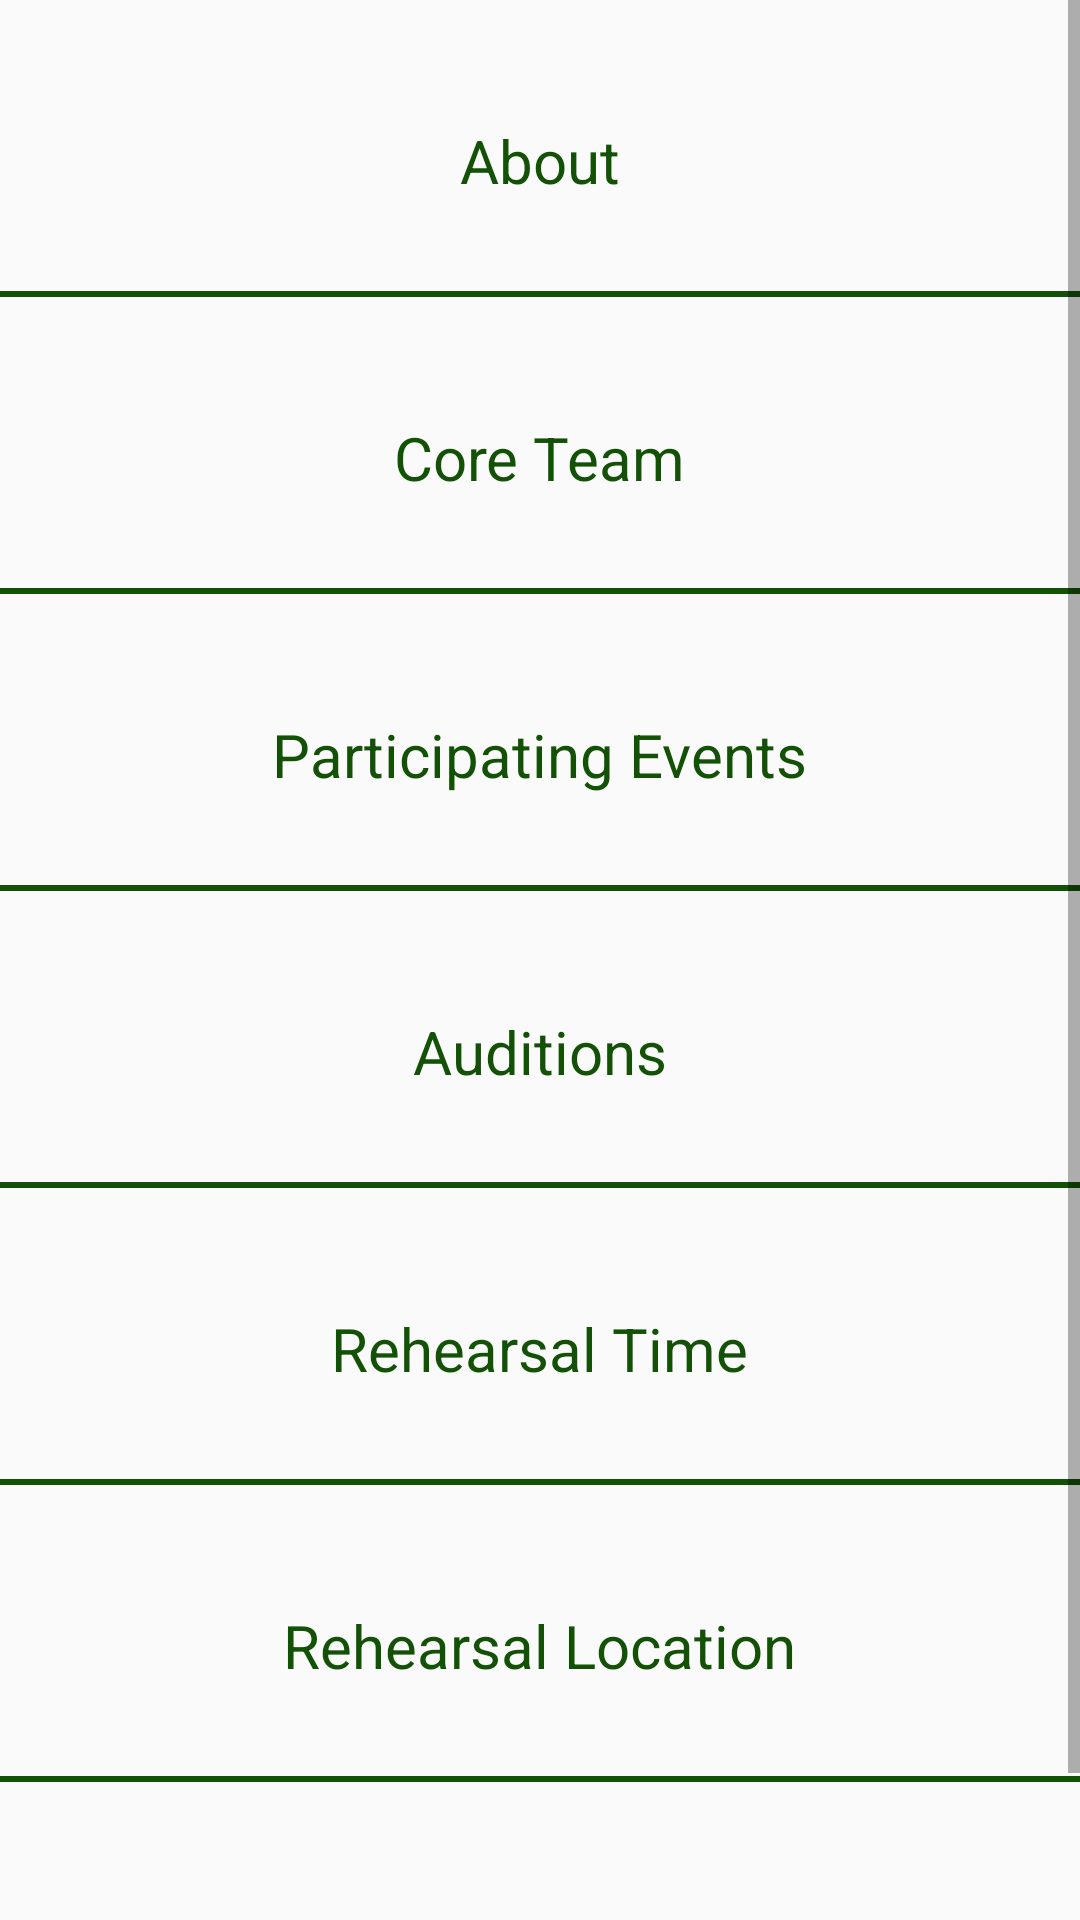

The Android layout XML behind this screen, and the referenced resources:
<!-- AndroidManifest.xml: application theme AppTheme -->
<!-- res/layout/activity_rehnuma.xml -->
<?xml version="1.0" encoding="utf-8"?>
<android.support.constraint.ConstraintLayout xmlns:android="http://schemas.android.com/apk/res/android"
    xmlns:app="http://schemas.android.com/apk/res-auto"
    xmlns:tools="http://schemas.android.com/tools"
    android:layout_width="match_parent"
    android:layout_height="match_parent"
    tools:context=".Rehnuma">


    <LinearLayout
        android:layout_width="match_parent"
        android:layout_height="match_parent"
        android:orientation="vertical">

        <ScrollView
            android:layout_width="match_parent"
            android:layout_height="match_parent">

            <LinearLayout
                android:layout_width="match_parent"
                android:layout_height="wrap_content"
                android:orientation="vertical">

                <TextView
                    android:id="@+id/about"
                    android:layout_gravity="center"
                    android:layout_marginTop="40dp"
                    android:layout_height="wrap_content"
                    android:layout_width="wrap_content"
                    android:text="About"
                    android:clickable="true"
                    android:textSize="20dp"
                    android:textColor="@drawable/textcolor"
                    />

                <View
                    android:layout_marginTop="30dp"
                    android:layout_width="match_parent"
                    android:layout_height="2dp"
                    android:background="@color/colorGreenDark"/>

                <TextView
                    android:id="@+id/ct"
                    android:layout_gravity="center"
                    android:layout_marginTop="40dp"
                    android:layout_height="wrap_content"
                    android:layout_width="wrap_content"
                    android:text="Core Team"
                    android:clickable="true"
                    android:textSize="20dp"
                    android:textColor="@drawable/textcolor"
                    />

                <View
                    android:layout_marginTop="30dp"
                    android:layout_width="match_parent"
                    android:layout_height="2dp"
                    android:background="@color/colorGreenDark"/>

                <TextView
                    android:id="@+id/event"
                    android:layout_gravity="center"
                    android:layout_marginTop="40dp"
                    android:layout_height="wrap_content"
                    android:layout_width="wrap_content"
                    android:text="Participating Events"
                    android:clickable="true"
                    android:textSize="20dp"
                    android:textColor="@drawable/textcolor"
                    />

                <View
                    android:layout_marginTop="30dp"
                    android:layout_width="match_parent"
                    android:layout_height="2dp"
                    android:background="@color/colorGreenDark"/>

                <TextView
                    android:id="@+id/audi"
                    android:layout_gravity="center"
                    android:layout_marginTop="40dp"
                    android:layout_height="wrap_content"
                    android:layout_width="wrap_content"
                    android:text="Auditions"
                    android:clickable="true"
                    android:textSize="20dp"
                    android:textColor="@drawable/textcolor"
                    />

                <View
                    android:layout_marginTop="30dp"
                    android:layout_width="match_parent"
                    android:layout_height="2dp"
                    android:background="@color/colorGreenDark"/>

                <TextView
                    android:id="@+id/rt"
                    android:layout_gravity="center"
                    android:layout_marginTop="40dp"
                    android:layout_height="wrap_content"
                    android:layout_width="wrap_content"
                    android:text="Rehearsal Time"
                    android:clickable="true"
                    android:textSize="20dp"
                    android:textColor="@drawable/textcolor"
                    />

                <View
                    android:layout_marginTop="30dp"
                    android:layout_width="match_parent"
                    android:layout_height="2dp"
                    android:background="@color/colorGreenDark"/>

                <TextView
                    android:id="@+id/rl"
                    android:layout_gravity="center"
                    android:layout_marginTop="40dp"
                    android:layout_height="wrap_content"
                    android:layout_width="wrap_content"
                    android:text="Rehearsal Location"
                    android:clickable="true"
                    android:textSize="20dp"
                    android:textColor="@drawable/textcolor"
                    />

                <View
                    android:layout_marginTop="30dp"
                    android:layout_width="match_parent"
                    android:layout_height="2dp"
                    android:background="@color/colorGreenDark"/>

                <TextView
                    android:id="@+id/con"
                    android:layout_gravity="center"
                    android:layout_marginTop="40dp"
                    android:layout_height="wrap_content"
                    android:layout_width="wrap_content"
                    android:text="Contact"
                    android:clickable="true"
                    android:textSize="20dp"
                    android:textColor="@drawable/textcolor"
                    />

                <View
                    android:layout_marginTop="30dp"
                    android:layout_width="match_parent"
                    android:layout_height="2dp"
                    android:background="@color/colorGreenDark"/>



            </LinearLayout>
        </ScrollView>

    </LinearLayout>

</android.support.constraint.ConstraintLayout>
<!-- resources referenced by this layout -->
<resources>
  <color name="colorGreenDark">#135107</color>
  <!-- drawable textcolor (drawable) -->
  <?xml version="1.0" encoding="utf-8"?>
  <selector xmlns:android="http://schemas.android.com/apk/res/android">
      <item android:state_pressed="true" android:color="@color/colorYellow" />
      <item android:state_focused="true" android:color="@color/colorAccent"/>
      <item android:color="@color/colorGreenDark"/>
  </selector>
  <style name="AppTheme" parent="Theme.AppCompat.Light.DarkActionBar">
          
          <item name="colorPrimary">@color/colorGreenDark</item>
          <item name="colorPrimaryDark">@color/colorGreenDark</item>
          <item name="colorAccent">@color/colorAccent</item>
      </style>
  <color name="colorYellow">#FFFFE839</color>
  <color name="colorAccent">#FF4081</color>
</resources>
